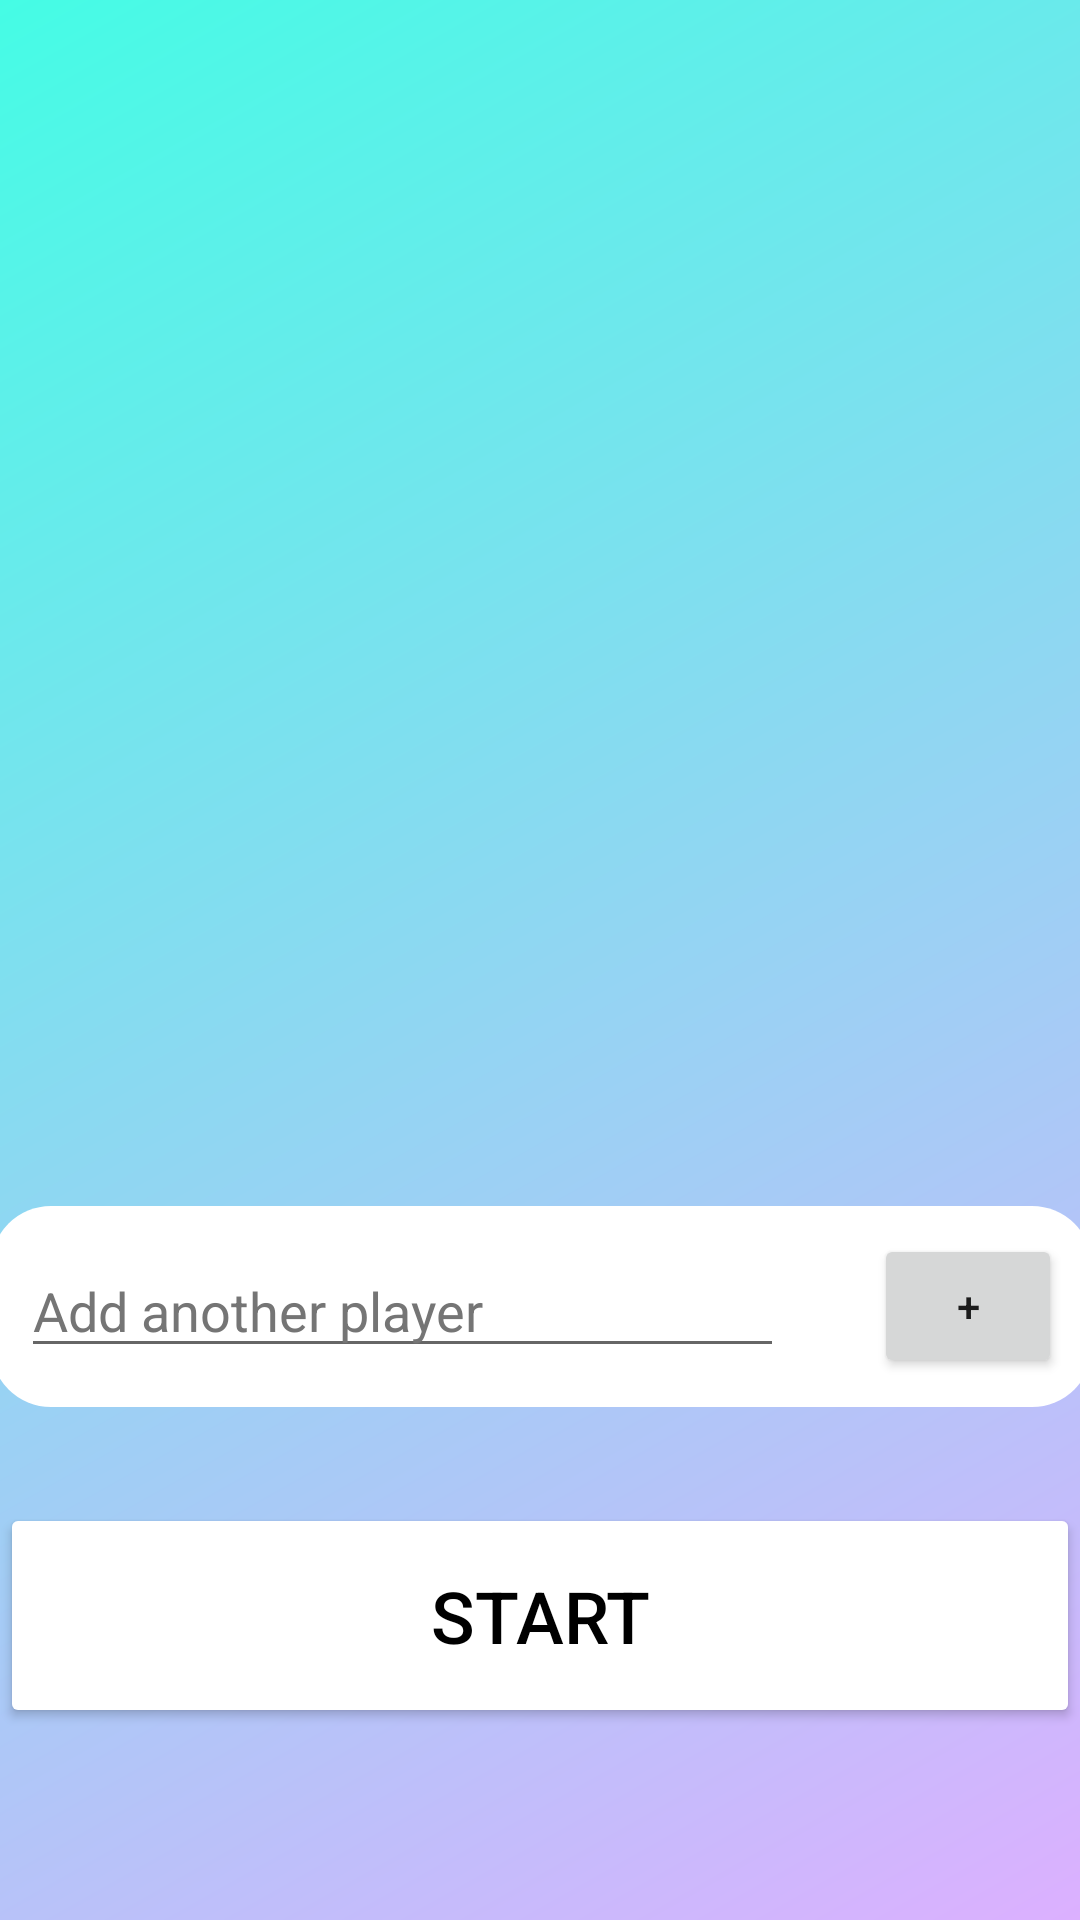

Produce the Android XML layout that renders to this screen, including the resource entries it uses.
<!-- AndroidManifest.xml: application theme Theme.VenUX -->
<!-- res/layout/activity_player_setup.xml -->
<?xml version="1.0" encoding="utf-8"?>
<androidx.constraintlayout.widget.ConstraintLayout xmlns:android="http://schemas.android.com/apk/res/android"
    xmlns:app="http://schemas.android.com/apk/res-auto"
    xmlns:tools="http://schemas.android.com/tools"
    android:id="@+id/PlayerSetupConstraintLayout"
    android:layout_width="match_parent"
    android:layout_height="match_parent"
    android:background="@drawable/gradient_theme_bg"
    tools:context=".activities.PlayerSetupActivity">

    <Button
        android:id="@+id/playerSetup_btn_start"
        android:layout_width="wrap_content"
        android:layout_height="wrap_content"
        android:layout_marginBottom="64dp"
        android:width="400dp"
        android:height="75dp"
        android:insetLeft="32dp"
        android:insetRight="32dp"
        android:onClick="startGame"
        android:text="@string/start"
        android:textColor="#000000"
        android:textSize="24sp"
        app:backgroundTint="#FFFFFF"
        app:cornerRadius="30dp"
        app:layout_constraintBottom_toBottomOf="parent"
        app:layout_constraintEnd_toEndOf="parent"
        app:layout_constraintHorizontal_bias="0.454"
        app:layout_constraintStart_toStartOf="parent" />

    <LinearLayout
        android:id="@+id/linearLayout"
        android:layout_width="367dp"
        android:layout_height="67dp"
        android:layout_marginStart="32dp"
        android:layout_marginLeft="32dp"
        android:layout_marginEnd="32dp"
        android:layout_marginRight="32dp"
        android:layout_marginBottom="32dp"
        android:background="@drawable/rounded_shape"
        android:gravity="center"
        android:onClick="addPlayer"
        android:orientation="horizontal"
        android:paddingLeft="10dp"
        android:paddingRight="10dp"
        app:layout_constraintBottom_toTopOf="@+id/playerSetup_btn_start"
        app:layout_constraintEnd_toEndOf="parent"
        app:layout_constraintStart_toStartOf="parent">

        <EditText
            android:id="@+id/playerSetup_addPlayerField"
            android:layout_width="200dp"
            android:layout_height="wrap_content"
            android:layout_weight="1"
            android:autofillHints=""
            android:ems="10"
            android:hint="@string/add_another_player"
            android:textColorHint="#757575"
            android:textColor="#000000"
            android:inputType="textPersonName" />

        <Space
            android:layout_width="30dp"
            android:layout_height="wrap_content" />

        <Button
            android:id="@+id/playerSetup_addPlayer_btn"
            android:layout_width="8dp"
            android:layout_height="wrap_content"
            android:layout_weight="1"
            android:onClick="addPlayer"
            android:text="@string/plus"
            app:cornerRadius="25dp" />
    </LinearLayout>

    <androidx.recyclerview.widget.RecyclerView
        android:id="@+id/PlayerSetupRecyclerView"
        android:layout_width="246dp"
        android:layout_height="340dp"
        android:layout_marginStart="88dp"
        android:layout_marginLeft="88dp"
        android:layout_marginTop="100dp"
        android:layout_marginEnd="88dp"
        android:layout_marginRight="88dp"
        android:layout_marginBottom="108dp"
        app:layout_constraintBottom_toTopOf="@+id/linearLayout"
        app:layout_constraintEnd_toEndOf="parent"
        app:layout_constraintHorizontal_bias="0.545"
        app:layout_constraintStart_toStartOf="parent"
        app:layout_constraintTop_toTopOf="parent" />

</androidx.constraintlayout.widget.ConstraintLayout>
<!-- resources referenced by this layout -->
<resources>
  <!-- drawable gradient_theme_bg (drawable) -->
  <?xml version="1.0" encoding="utf-8"?>
  <shape
      android:shape = "rectangle"
      xmlns:android = "http://schemas.android.com/apk/res/android" >
  
      <gradient
          android:startColor = "#DCB0FF"
          android:endColor = "#45FCE5"
          android:angle = "135"
          android:type = "linear" />
  </shape>
  <!-- drawable rounded_shape (drawable) -->
  <shape
      xmlns:android="http://schemas.android.com/apk/res/android"
      android:shape="rectangle"   >
  
      <solid
          android:color="#FFFFFF" >
      </solid>
  
      <stroke
          android:width="0dp"
          android:color="#FFFFFF" >
      </stroke>
  
      <padding
          android:left="5dp"
          android:top="5dp"
          android:right="5dp"
          android:bottom="5dp"    >
      </padding>
  
      <corners
          android:radius="20dp"   >
      </corners>
  
  </shape>
  <string name="add_another_player">Add another player</string>
  <string name="plus">+</string>
  <string name="start">start</string>
  <style name="Theme.VenUX" parent="Theme.MaterialComponents.DayNight.DarkActionBar">
          
          <item name="colorPrimary">@color/purple_500</item>
          <item name="colorPrimaryVariant">@color/purple_700</item>
          <item name="colorOnPrimary">@color/white</item>
          
          <item name="colorSecondary">@color/teal_200</item>
          <item name="colorSecondaryVariant">@color/teal_700</item>
          <item name="colorOnSecondary">@color/black</item>
          
          <item name="android:statusBarColor" tools:targetApi="l">?attr/colorPrimaryVariant</item>
          
      </style>
  <!-- not gathered from this repository: default colours our renderer supplied (Android Studio template values) -->
  <color name="purple_500">#FF6200EE</color>
  <color name="purple_700">#FF3700B3</color>
  <color name="teal_200">#FF03DAC5</color>
  <color name="teal_700">#FF018786</color>
  <color name="black">#FF000000</color>
  <color name="white">#FFFFFFFF</color>
</resources>
